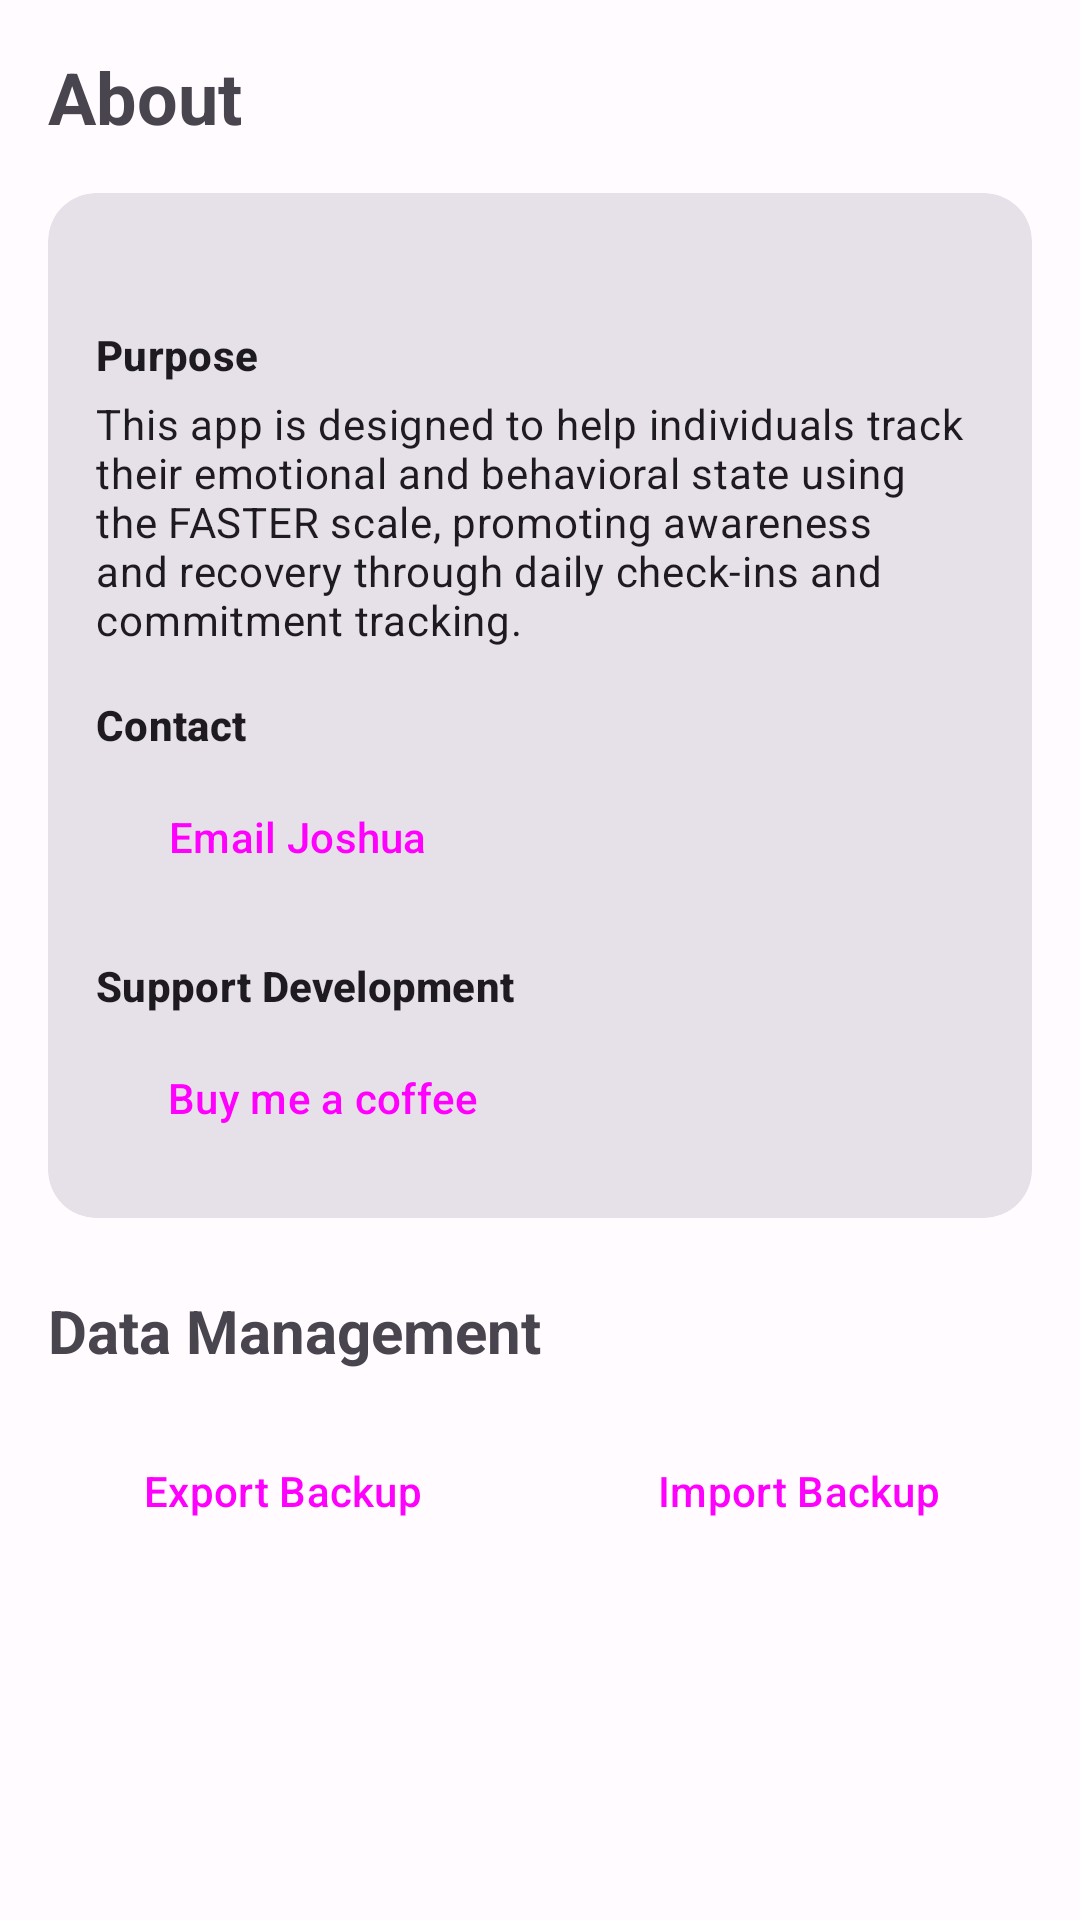

The Android layout XML behind this screen, and the referenced resources:
<!-- AndroidManifest.xml: application theme Theme.MyApplication -->
<!-- res/layout/fragment_about.xml -->
<?xml version="1.0" encoding="utf-8"?>
<androidx.core.widget.NestedScrollView xmlns:android="http://schemas.android.com/apk/res/android"
    xmlns:app="http://schemas.android.com/apk/res-auto"
    xmlns:tools="http://schemas.android.com/tools"
    android:layout_width="match_parent"
    android:layout_height="match_parent"
    tools:context=".AboutFragment">

    <androidx.constraintlayout.widget.ConstraintLayout
        android:layout_width="match_parent"
        android:layout_height="wrap_content"
        android:padding="16dp">

        <TextView
            android:id="@+id/textview_about_title"
            android:layout_width="wrap_content"
            android:layout_height="wrap_content"
            android:text="About"
            android:textSize="24sp"
            android:textStyle="bold"
            app:layout_constraintStart_toStartOf="parent"
            app:layout_constraintTop_toTopOf="parent" />

        <com.google.android.material.card.MaterialCardView
            style="?attr/materialCardViewFilledStyle"
            android:id="@+id/card_about_info"
            android:layout_width="match_parent"
            android:layout_height="wrap_content"
            android:layout_marginTop="16dp"
            app:cardCornerRadius="16dp"
            app:layout_constraintTop_toBottomOf="@id/textview_about_title">

            <LinearLayout
                android:layout_width="match_parent"
                android:layout_height="wrap_content"
                android:orientation="vertical"
                android:padding="16dp">

                <TextView
                    android:id="@+id/textview_version"
                    android:layout_width="wrap_content"
                    android:layout_height="wrap_content"
                    android:textAppearance="?attr/textAppearanceBodySmall"
                    tools:text="Version 1.0 (Build: Oct 24, 2023)" />

                <TextView
                    android:layout_width="wrap_content"
                    android:layout_height="wrap_content"
                    android:layout_marginTop="12dp"
                    android:text="Purpose"
                    android:textAppearance="?attr/textAppearanceTitleSmall"
                    android:textStyle="bold" />

                <TextView
                    android:id="@+id/textview_purpose"
                    android:layout_width="match_parent"
                    android:layout_height="wrap_content"
                    android:layout_marginTop="4dp"
                    android:text="This app is designed to help individuals track their emotional and behavioral state using the FASTER scale, promoting awareness and recovery through daily check-ins and commitment tracking."
                    android:textAppearance="?attr/textAppearanceBodyMedium" />

                <TextView
                    android:layout_width="wrap_content"
                    android:layout_height="wrap_content"
                    android:layout_marginTop="16dp"
                    android:text="Contact"
                    android:textAppearance="?attr/textAppearanceTitleSmall"
                    android:textStyle="bold" />

                <Button
                    android:id="@+id/button_email"
                    style="?attr/materialButtonOutlinedStyle"
                    android:layout_width="wrap_content"
                    android:layout_height="wrap_content"
                    android:layout_marginTop="4dp"
                    android:text="Email Joshua"
                    app:icon="@android:drawable/ic_dialog_email" />

                <TextView
                    android:layout_width="wrap_content"
                    android:layout_height="wrap_content"
                    android:layout_marginTop="16dp"
                    android:text="Support Development"
                    android:textAppearance="?attr/textAppearanceTitleSmall"
                    android:textStyle="bold" />

                <Button
                    android:id="@+id/button_coffee"
                    style="?attr/materialButtonStyle"
                    android:layout_width="wrap_content"
                    android:layout_height="wrap_content"
                    android:layout_marginTop="4dp"
                    android:text="Buy me a coffee"
                    app:icon="@android:drawable/ic_input_add" />

            </LinearLayout>
        </com.google.android.material.card.MaterialCardView>

        <TextView
            android:id="@+id/textview_backup_title"
            android:layout_width="wrap_content"
            android:layout_height="wrap_content"
            android:layout_marginTop="24dp"
            android:text="Data Management"
            android:textSize="20sp"
            android:textStyle="bold"
            app:layout_constraintStart_toStartOf="parent"
            app:layout_constraintTop_toBottomOf="@id/card_about_info" />

        <LinearLayout
            android:layout_width="match_parent"
            android:layout_height="wrap_content"
            android:layout_marginTop="16dp"
            android:orientation="horizontal"
            app:layout_constraintTop_toBottomOf="@id/textview_backup_title">

            <Button
                android:id="@+id/button_backup"
                style="?attr/materialButtonOutlinedStyle"
                android:layout_width="0dp"
                android:layout_height="wrap_content"
                android:layout_marginEnd="8dp"
                android:layout_weight="1"
                android:text="Export Backup"
                app:icon="@android:drawable/ic_menu_save" />

            <Button
                android:id="@+id/button_restore"
                style="?attr/materialButtonOutlinedStyle"
                android:layout_width="0dp"
                android:layout_height="wrap_content"
                android:layout_marginStart="8dp"
                android:layout_weight="1"
                android:text="Import Backup"
                app:icon="@android:drawable/ic_menu_upload" />
        </LinearLayout>

    </androidx.constraintlayout.widget.ConstraintLayout>

</androidx.core.widget.NestedScrollView>
<!-- resources referenced by this layout -->
<resources>
  <style name="Theme.MyApplication" parent="Base.Theme.MyApplication" />
  <style name="Base.Theme.MyApplication" parent="Theme.Material3.DayNight.NoActionBar">
          
          <item name="colorPrimary">@color/purple_500</item>
          <item name="colorOnPrimary">@color/white</item>
          <item name="colorPrimaryContainer">#EADDFF</item>
          <item name="colorOnPrimaryContainer">#21005D</item>
  
          
          <item name="colorSecondary">@color/teal_700</item>
          <item name="colorOnSecondary">@color/white</item>
  
          
          <item name="android:windowBackground">?attr/colorSurface</item>
          <item name="colorSurface">#FFFBFE</item>
          <item name="colorOnSurface">#1C1B1F</item>
          <item name="colorSurfaceVariant">#E7E0EC</item>
          <item name="colorOnSurfaceVariant">#49454F</item>
  
          
          <item name="android:statusBarColor">?attr/colorPrimary</item>
      </style>
  <color name="purple_500">#FF6200EE</color>
  <color name="white">#FFFFFFFF</color>
  <color name="teal_700">#FF018786</color>
</resources>
